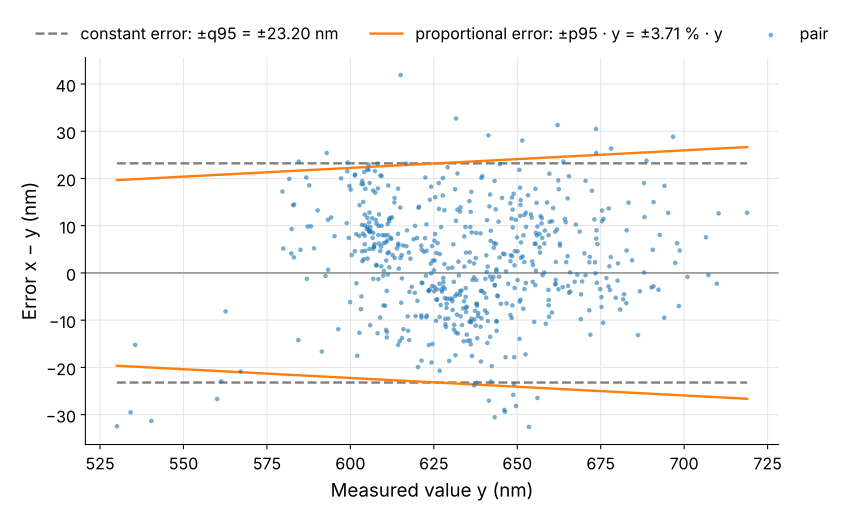

Source data for this figure (header and first rows):
y, error
611.2, 10.36
601.3, 4.607
624.5, -2.765
600.1, 17.64
609.4, 9.967
621.6, -2.113
625.1, 0.5556
623.4, -3.716
628.5, -10.85
612.7, 3.77
608.4, -1.305
610.7, 6.504
611.7, 1.176
617.7, -4.005
601.8, -2.187
636.1, 12.93
607, 5.561
610.9, -3.804
621.3, -8.997
626.7, -9.334
621.3, -9.426
619.5, -9.156
606.1, 8.789
606.9, -1.269
606.7, 7.425
605.7, 5.08
625.9, -3.484
617.2, -9.201
644.4, 10.84
618, 3.007
628.6, -11.45
637.9, -6.945
639.1, -3.821
634.6, -5.056
637.3, -8.029
622.8, 10.28
625.3, -3.005
625.2, 6.84
619.4, 9.949
639.3, -9.586
619.3, -4.22
656.8, 4.301
622.9, 4.681
626.7, -2.302
643.3, -2.56
651.8, -7.586
645.1, -6.537
647.9, -8.879
641.1, 1.348
637.8, -6.523
641.8, -0.7436
634.6, 4.301
634.1, 1.335
625.8, -5.684
661.5, -1.454
625.4, 8.224
640.3, -7.956
663.6, -3.011
667.2, -1.871
662.3, -3.463
... 512 more rows
